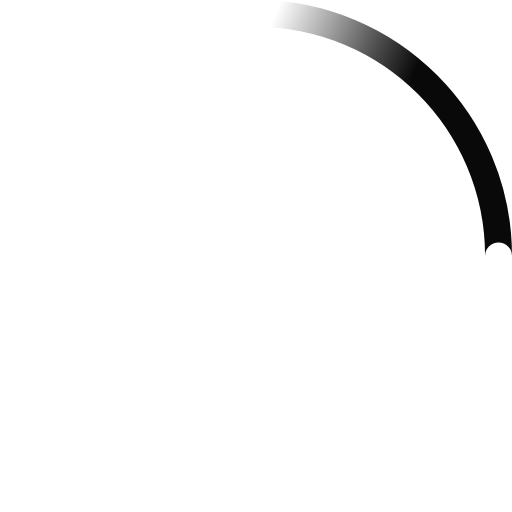
t = 0.00 s
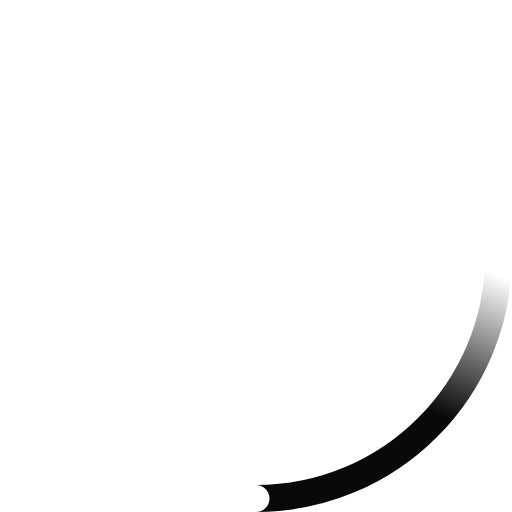
t = 0.23 s
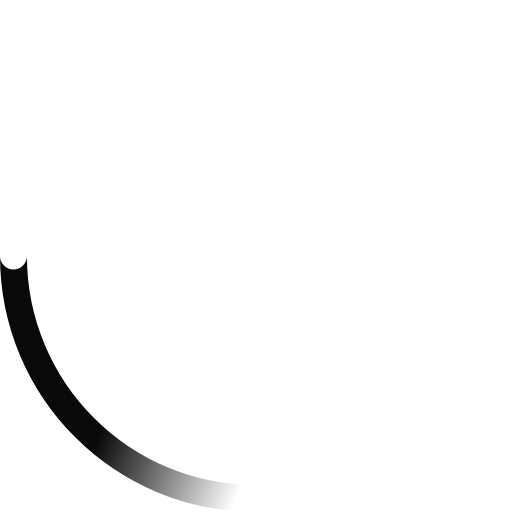
t = 0.45 s
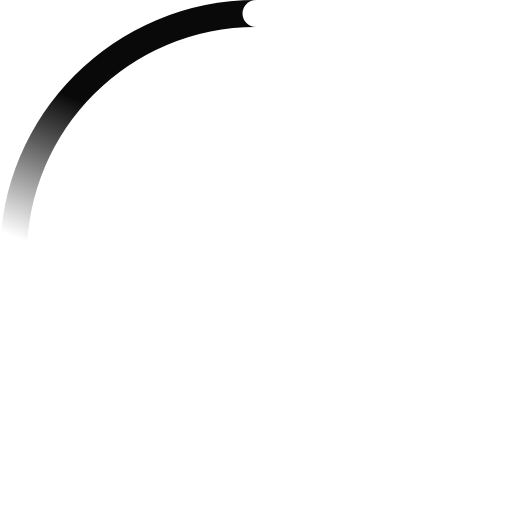
t = 0.68 s

The animated SVG that drew these frames (rendered in a browser with its animation timeline set to each time). Animation: 2 SMIL elements (animateTransform=2); one cycle of 0.90 s, repeats indefinitely.

<!-- By Sam Herbert (@sherb), for everyone. More @ http://goo.gl/7AJzbL -->
<svg width="38" height="38" viewBox="0 0 38 38" xmlns="http://www.w3.org/2000/svg">
    <defs>
        <linearGradient x1="8.042%" y1="0%" x2="65.682%" y2="23.865%" id="a">
            <stop stop-color="#060606" stop-opacity="0" offset="0%"/>
            <stop stop-color="#000000" stop-opacity=".631" offset="63.146%"/>
            <stop stop-color="#090909" offset="100%"/>
        </linearGradient>
    </defs>
    <g fill="none" fill-rule="evenodd">
        <g transform="translate(1 1)">
            <path d="M36 18c0-9.94-8.06-18-18-18" id="Oval-2" stroke="url(#a)" stroke-width="2">
                <animateTransform
                    attributeName="transform"
                    type="rotate"
                    from="0 18 18"
                    to="360 18 18"
                    dur="0.9s"
                    repeatCount="indefinite" />
            </path>
            <circle fill="#fff" cx="36" cy="18" r="1">
                <animateTransform
                    attributeName="transform"
                    type="rotate"
                    from="0 18 18"
                    to="360 18 18"
                    dur="0.9s"
                    repeatCount="indefinite" />
            </circle>
        </g>
    </g>
</svg>
